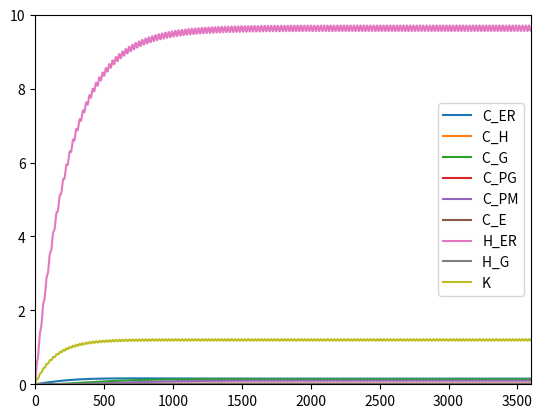

Reproduce this figure in Python. (Note: this script raises an exception after producing the figure.)
import numpy as np
from scipy.integrate import odeint
from math import cos,pi,exp
import matplotlib.pyplot as plt

# Define species concentrations
#C_ER                 # μM        ER-located collagen
#C_H                  # μM        Collagen-HSP47 complex in ERGIC
#C_G                  # μM        Golgi-located collagen
#C_PG                 # μM        Post-Golgi compartments-located collagen
#C_PM                 # μM        Plasma membrane-located collagen
#C_E                  # μM        Extracellular collagen
#H_ER                 # μM        ER-located HSP47
#H_G                  # μM        Golgi-located HSP47
#K                    # μM        Pka
#S                    # μM        SEC61A2
#T                    # μM        TANGO1
#P                    # μM        PDE4D
#V                    # μM        VPS33B
#M                    # μM        MMP14
#D                    # μM        CTSK

# Define mass action kinetics parameters
μ_typ    = 0.0342    # μM        Median typical concentration
k_1      = 0.00822   # μM        SEC61A2 mean concentration
k_2      = 0.0105    # μM        TANGO1 mean concentration
k_3      = 0.0342    # μM        PDE4D mean concentration
k_6      = 0.00335   # μM        VPS33B mean concentration
k_7      = 0.00457   # μM        MMP14 mean concentration
k_15     = 0.0342    # μM        CTSK mean concentration
t_bar    = 24.0      # h         Circadian period
k_4a     = 4.84      # h⁻¹       HSP47 protein synthesis rate
k_4b     = 0.00413   # h⁻¹       ER HSP47 degradation rate
k_4c     = 0.00413   # h⁻¹       Golgi HSP47 degradation rate
k_5a     = 1.89      # h⁻¹       PKA protein synthesis rate
k_5b     = 0.0069    # h⁻¹       PKA protein degradation rate
k_8      = 0.0693    # h⁻¹       Col-I synthesis rate
k_10     = 3600.0    # h⁻¹       ERGIC to Golgi Col-I transition rate
k_12     = 0.0417    # h⁻¹       Post-golgi compartments to plasma membrane Col-I transition rate
k_5c     = 29.2      # μM⁻¹      Rate constant for repression of PKA by PDE4D
k_minus9 = 1.22      # μM⁻¹h⁻¹   Col-I-HSP47 dissociation rate
k_11     = 1.22      # μM⁻¹h⁻¹   Golgi to post-golgi compartments Col-I transition rate
k_13     = 12.2      # μM⁻¹h⁻¹   Plasma membrane to extracellular Col-I transition rate
k_14     = 1.22      # μM⁻¹h⁻¹   CTSK-dependent extracellular Col-I degradation rate
k_16     = 1.22      # μM⁻¹h⁻¹   Golgi to ER HSP47 transition rate
k_plus9  = 0.356     # μM⁻²h⁻¹   Col-I-HSP47 complex association rate
G_bar    = 2.0       # Unitless  Mean pulse function value determined by mean value theorem
#t_0                  # h         Phase


def F(t,t_0):
    output = 0.5*cos(2.0*pi*(t-t_0)/t_bar)+1.0
    return output


#cos_e = cos(exp(1))
#cos_minus_e = cos(exp(-1))
def G(t,t_0):
    timedependentcomponent = cos(exp(cos(2.0*pi*(t-t_0)/t_bar)))
    numerator = cos(exp(-1.0)) - timedependentcomponent
    denominator = cos(exp(-1.0)) - cos(exp(1))
    output = ((numerator/denominator)**4)/G_bar
    return output

def SecretoryPathwayODEs(y,t):
    C_ER = y[0]
    C_H  = y[1]
    C_G  = y[2]
    C_PG = y[3]
    C_PM = y[4]
    C_E  = y[5]
    H_ER = y[6]
    H_G  = y[7]
    K    = y[8]

    S = k_1*F(t,3.0)
    T = k_2*G(t,9.0)
    P = k_3*F(t,19.0)
    V = k_6*F(t,19.0)
    M = k_7*G(t,3.0)
    D = k_15*F(t,9.0)


    dC_ERdt     = k_8*S - k_plus9*C_ER*T*H_ER + k_minus9*C_H*T
    dC_Hdt      = k_plus9*C_ER*T*H_ER - k_minus9*C_H*T - k_10*C_H
    dC_Gdt      = k_10*C_H - k_11*C_G*V
    dC_PGdt     = k_11*C_G*V - k_12*C_PG
    dC_PMdt     = k_12*C_PG - k_13*C_PM*M
    dC_Edt      = k_13*C_PM*M - k_14*D*C_E
    dH_ERdt     = k_4a*S - k_4b*H_ER - k_plus9*C_ER*T*H_ER + k_minus9*C_H*T + k_16*H_G*K
    dH_Gdt      = k_10*C_H - k_16*H_G*K - k_4c*H_G
    dKdt        = k_5a*S/(1+k_5c*P) - k_5b*K

    x = np.array([dC_ERdt,dC_Hdt,dC_Gdt,dC_PGdt,dC_PMdt,dC_Edt,dH_ERdt,dH_Gdt,dKdt])

    return x


# Initial conditions
ndays = 160
y0 = np.zeros(9)
t = np.linspace(0,24*ndays,1000*ndays)

output = odeint(SecretoryPathwayODEs,y0,t[1:])

names = ["C_ER","C_H ","C_G ","C_PG","C_PM","C_E ","H_ER","H_G ","K   "]

fig,ax = plt.subplots()

for i in range(np.shape(y0)[0]):
    ax.plot(t[1:],output[:,i],label=names[i])

ax.set_ylim([0,10])
ax.set_xlim([0,3600])
ax.legend()
plt.savefig("/Users/<user>/Desktop/test.png",dpi=500,bbox_inches='tight',padding_inches=0)
plt.show()
